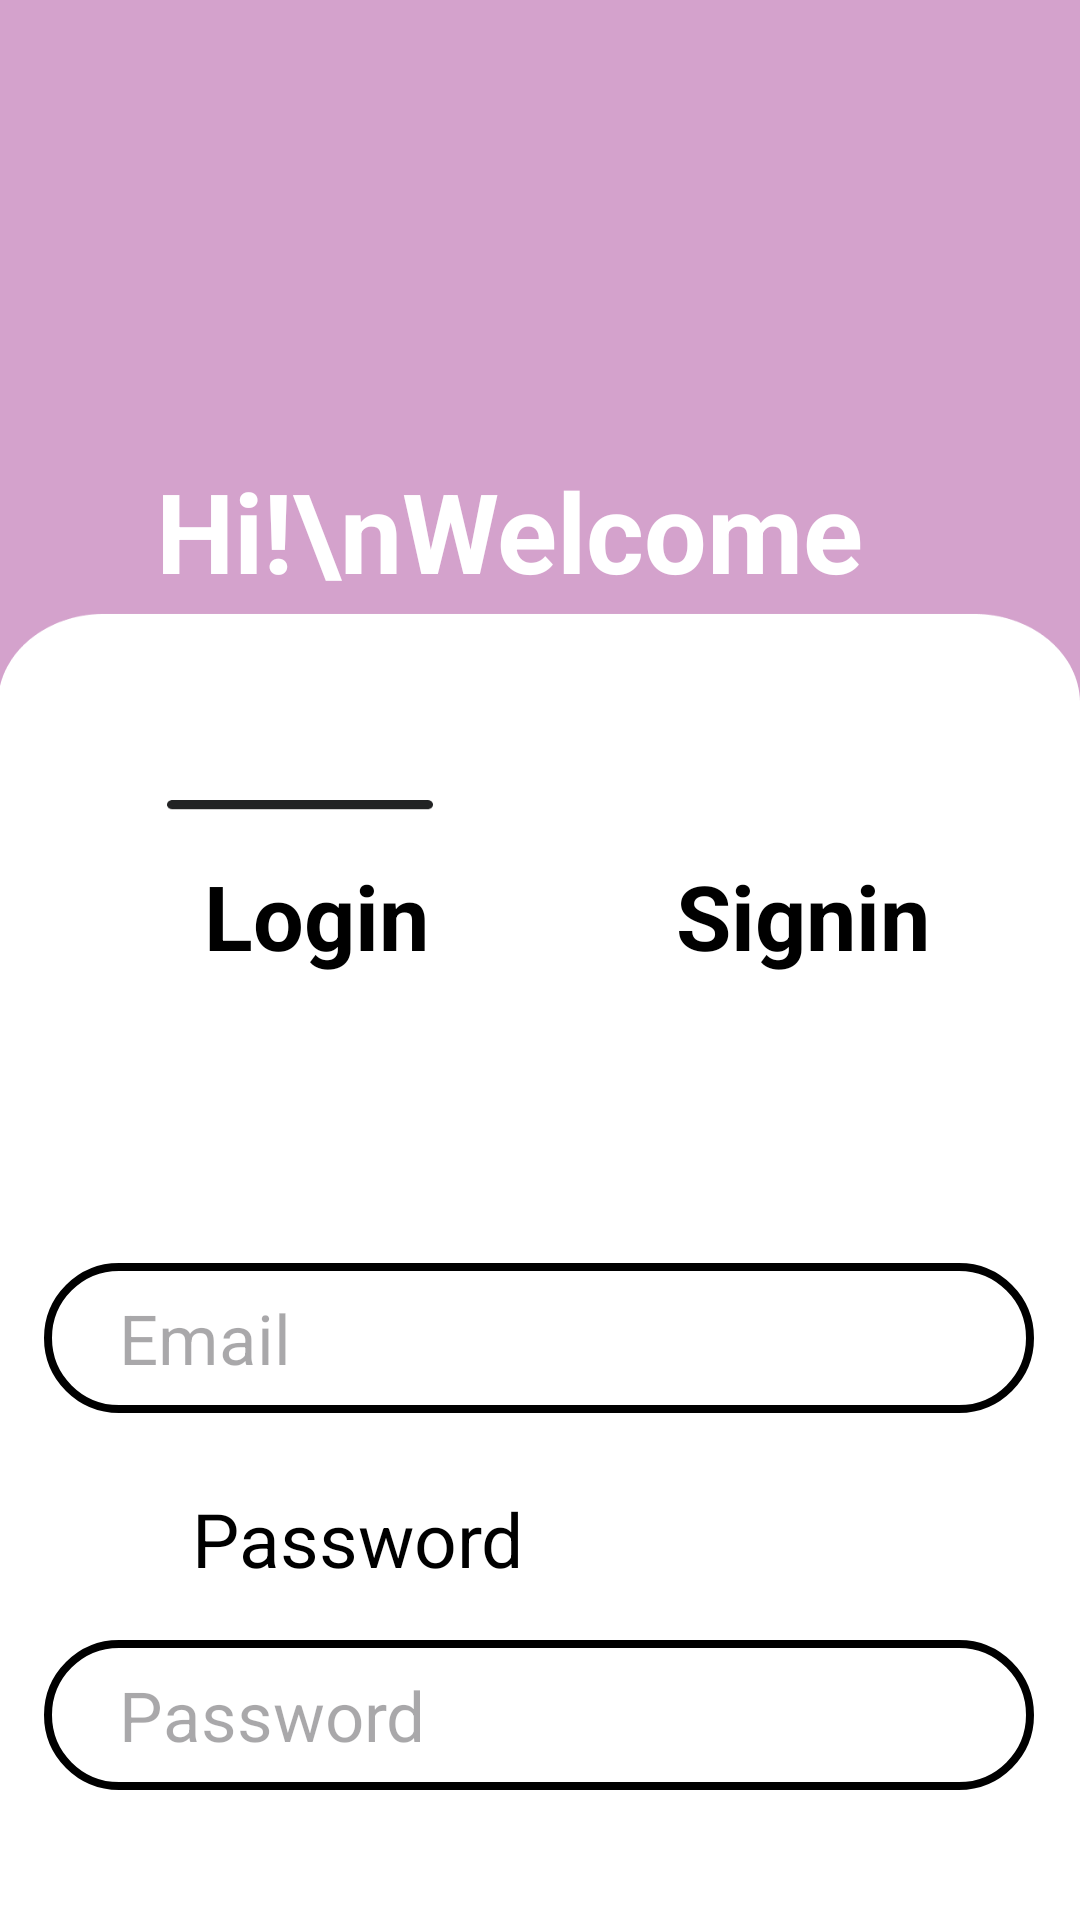

Write the Android layout XML for this screen, with the resource values it uses.
<!-- AndroidManifest.xml: application theme Theme.AutoSubtitle -->
<!-- res/layout/activity_login.xml -->
<?xml version="1.0" encoding="utf-8"?>
<androidx.constraintlayout.widget.ConstraintLayout xmlns:android="http://schemas.android.com/apk/res/android"
    xmlns:app="http://schemas.android.com/apk/res-auto"
    xmlns:tools="http://schemas.android.com/tools"
    android:id="@+id/main_login"
    android:layout_width="match_parent"
    android:layout_height="match_parent"
    android:background="@drawable/login"
    tools:context=".LoginActivity">

    <TextView
        android:id="@+id/ImageView"
        android:layout_width="wrap_content"
        android:layout_height="wrap_content"
        android:layout_marginStart="52dp"
        android:layout_marginTop="152dp"
        android:ems="7"
        android:text="Hi!\nWelcome back"
        android:textColor="@color/white"
        android:textSize="37sp"
        android:textStyle="bold"
        app:layout_constraintStart_toStartOf="parent"
        app:layout_constraintTop_toTopOf="parent" />

    <TextView
        android:id="@+id/textViewLogin"
        android:layout_width="wrap_content"
        android:layout_height="wrap_content"
        android:layout_marginStart="68dp"
        android:layout_marginTop="40dp"
        android:text="Login"
        android:textColor="@color/black"
        android:textSize="30dp"
        android:textStyle="bold"
        app:layout_constraintStart_toStartOf="parent"
        app:layout_constraintTop_toBottomOf="@+id/ImageView" />

    <TextView
        android:id="@+id/textViewSignin"
        android:layout_width="wrap_content"
        android:layout_height="wrap_content"
        android:layout_marginTop="40dp"
        android:layout_marginEnd="50dp"
        android:text="Signin"
        android:textColor="@color/black"
        android:textSize="30dp"
        android:textStyle="bold"
        app:layout_constraintEnd_toEndOf="parent"
        app:layout_constraintTop_toBottomOf="@+id/ImageView" />

    <TextView
        android:id="@+id/textViewEmail"
        android:layout_width="wrap_content"
        android:layout_height="wrap_content"
        android:layout_marginStart="64dp"
        android:layout_marginTop="45dp"
        android:layout_marginEnd="297dp"
        android:text="Email"
        android:textColor="@color/black"
        android:textSize="25sp"
        app:layout_constraintEnd_toEndOf="parent"
        app:layout_constraintHorizontal_bias="0.0"
        app:layout_constraintStart_toStartOf="parent"
        app:layout_constraintTop_toBottomOf="@+id/textViewLogin" />

    <EditText
        android:id="@+id/editTextEmail"
        android:layout_width="330dp"
        android:layout_height="50dp"
        android:layout_marginStart="40dp"
        android:layout_marginTop="17dp"
        android:layout_marginEnd="41dp"
        android:background="@drawable/edittext"
        android:ems="10"
        android:hint="Email"
        android:inputType="textEmailAddress"
        android:paddingLeft="25dp"
        android:textSize="23dp"
        app:layout_constraintEnd_toEndOf="parent"
        app:layout_constraintStart_toStartOf="parent"
        app:layout_constraintTop_toBottomOf="@+id/textViewEmail" />

    <TextView
        android:id="@+id/textViewPassword"
        android:layout_width="wrap_content"
        android:layout_height="wrap_content"
        android:layout_marginStart="64dp"
        android:layout_marginTop="25dp"
        android:text="Password"
        android:textColor="@color/black"
        android:textSize="25sp"
        app:layout_constraintStart_toStartOf="parent"
        app:layout_constraintTop_toBottomOf="@+id/editTextEmail" />

    <EditText
        android:id="@+id/editTextPassword"
        android:layout_width="330dp"
        android:layout_height="50dp"
        android:layout_marginStart="40dp"
        android:layout_marginTop="17dp"
        android:layout_marginEnd="41dp"
        android:background="@drawable/edittext"
        android:ems="10"
        android:hint="Password"
        android:inputType="textPassword"
        android:paddingLeft="25dp"
        android:textSize="23dp"
        app:layout_constraintEnd_toEndOf="parent"
        app:layout_constraintStart_toStartOf="parent"
        app:layout_constraintTop_toBottomOf="@+id/textViewPassword" />

    <android.widget.Button
        android:id="@+id/buttonLogin"
        android:layout_width="210dp"
        android:layout_height="60dp"
        android:layout_marginStart="91dp"
        android:layout_marginTop="56dp"
        android:background="@drawable/edittextbutton"
        android:text="Login"
        android:textColor="@color/white"
        android:textSize="27dp"
        android:textStyle="bold"
        app:layout_constraintStart_toStartOf="parent"
        app:layout_constraintTop_toBottomOf="@+id/editTextPassword" />


</androidx.constraintlayout.widget.ConstraintLayout>
<!-- resources referenced by this layout -->
<resources>
  <color name="black">#FF000000</color>
  <color name="white">#FFFFFFFF</color>
  <!-- drawable edittext (drawable) -->
  <?xml version="1.0" encoding="utf-8"?>
  <shape xmlns:android="http://schemas.android.com/apk/res/android">
      <corners android:radius="100dp"></corners>
      <solid android:color="#FFFFFF"></solid>
      <stroke android:color="@color/black" android:width="2.5dp"></stroke>
  </shape>
  <!-- drawable edittextbutton (drawable) -->
  <?xml version="1.0" encoding="utf-8"?>
  <shape xmlns:android="http://schemas.android.com/apk/res/android">
      <corners android:radius="15dp"></corners>
      <solid android:color="@color/black"></solid>
      <stroke android:color="@color/black" android:width="1dp"></stroke>
  </shape>
  <!-- drawable login: png bitmap (drawable, 16594 bytes) -->
  <style name="Theme.AutoSubtitle" parent="Base.Theme.AutoSubtitle" />
  <style name="Base.Theme.AutoSubtitle" parent="Theme.Material3.DayNight.NoActionBar">
          
          
      </style>
</resources>
